Run: headless pygame with SDL's dummy video driver; simulated clock (each Clock.tick advances the game by its frame time, no real sleeping); random seed 0; keys injected as events and as key.get_pressed() state; no mouse input.
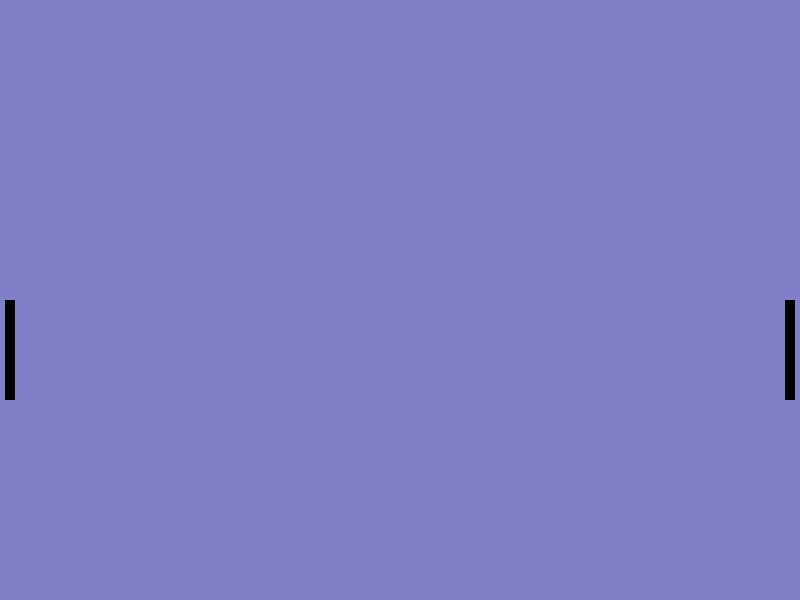
Frame 1 of 4 · flips 1–60 · no input
Frame 2 of 4 · flips 61–180 · tapped SPACE, RETURN · held RIGHT (→), D · screen unchanged from frame 1, image omitted
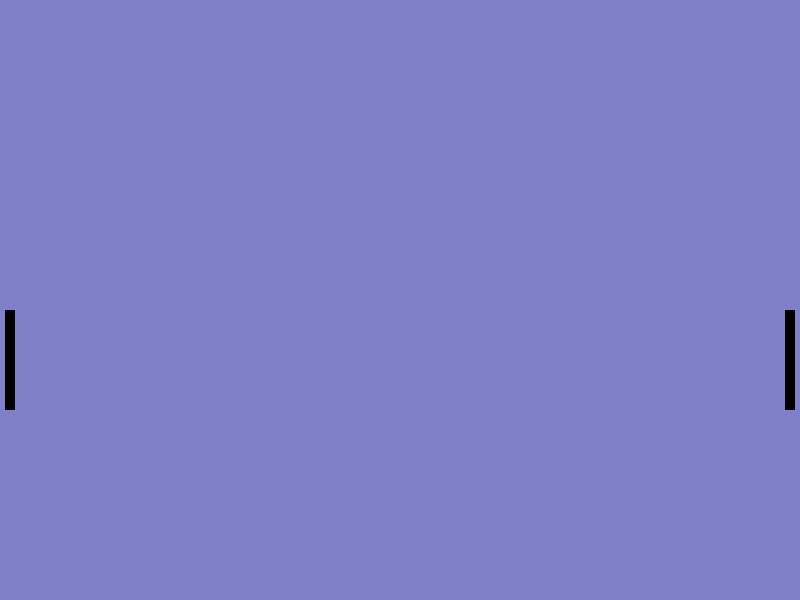
Frame 3 of 4 · flips 181–300 · held DOWN (↓), S
Frame 4 of 4 · flips 301–420 · held LEFT (←), A, UP (↑), W · screen same as frame 1, image omitted

The pygame program that drew these frames:

#pong

import pygame, pygame.locals

def main():
    # Initialise screen
    pygame.init()
    pygame.display.set_caption('Pong')
    screen = pygame.display.set_mode((800, 600))
    paddle = pygame.Surface((10, 100))
    paddle2 = pygame.Surface((10, 100))
    paddlePosition = 300
    paddlePosition2 = 300
    while 1:
        for event in pygame.event.get():
            if event.type == pygame.locals.QUIT:
                pygame.quit()
                return
            if event.type == pygame.KEYDOWN:
                if event.key == pygame.K_w:
                    paddlePosition = paddlePosition - 10
                if event.key == pygame.K_s:
                    paddlePosition = paddlePosition + 10
                if event.key == pygame.K_UP:
                    paddlePosition2 = paddlePosition2 - 10
                if event.key == pygame.K_DOWN:
                    paddlePosition2 = paddlePosition2 + 10
        screen.fill((128, 128, 200))    
        screen.blit(paddle, (5, paddlePosition))
        screen.blit(paddle2, (785, paddlePosition2))
        pygame.display.flip()

main()
